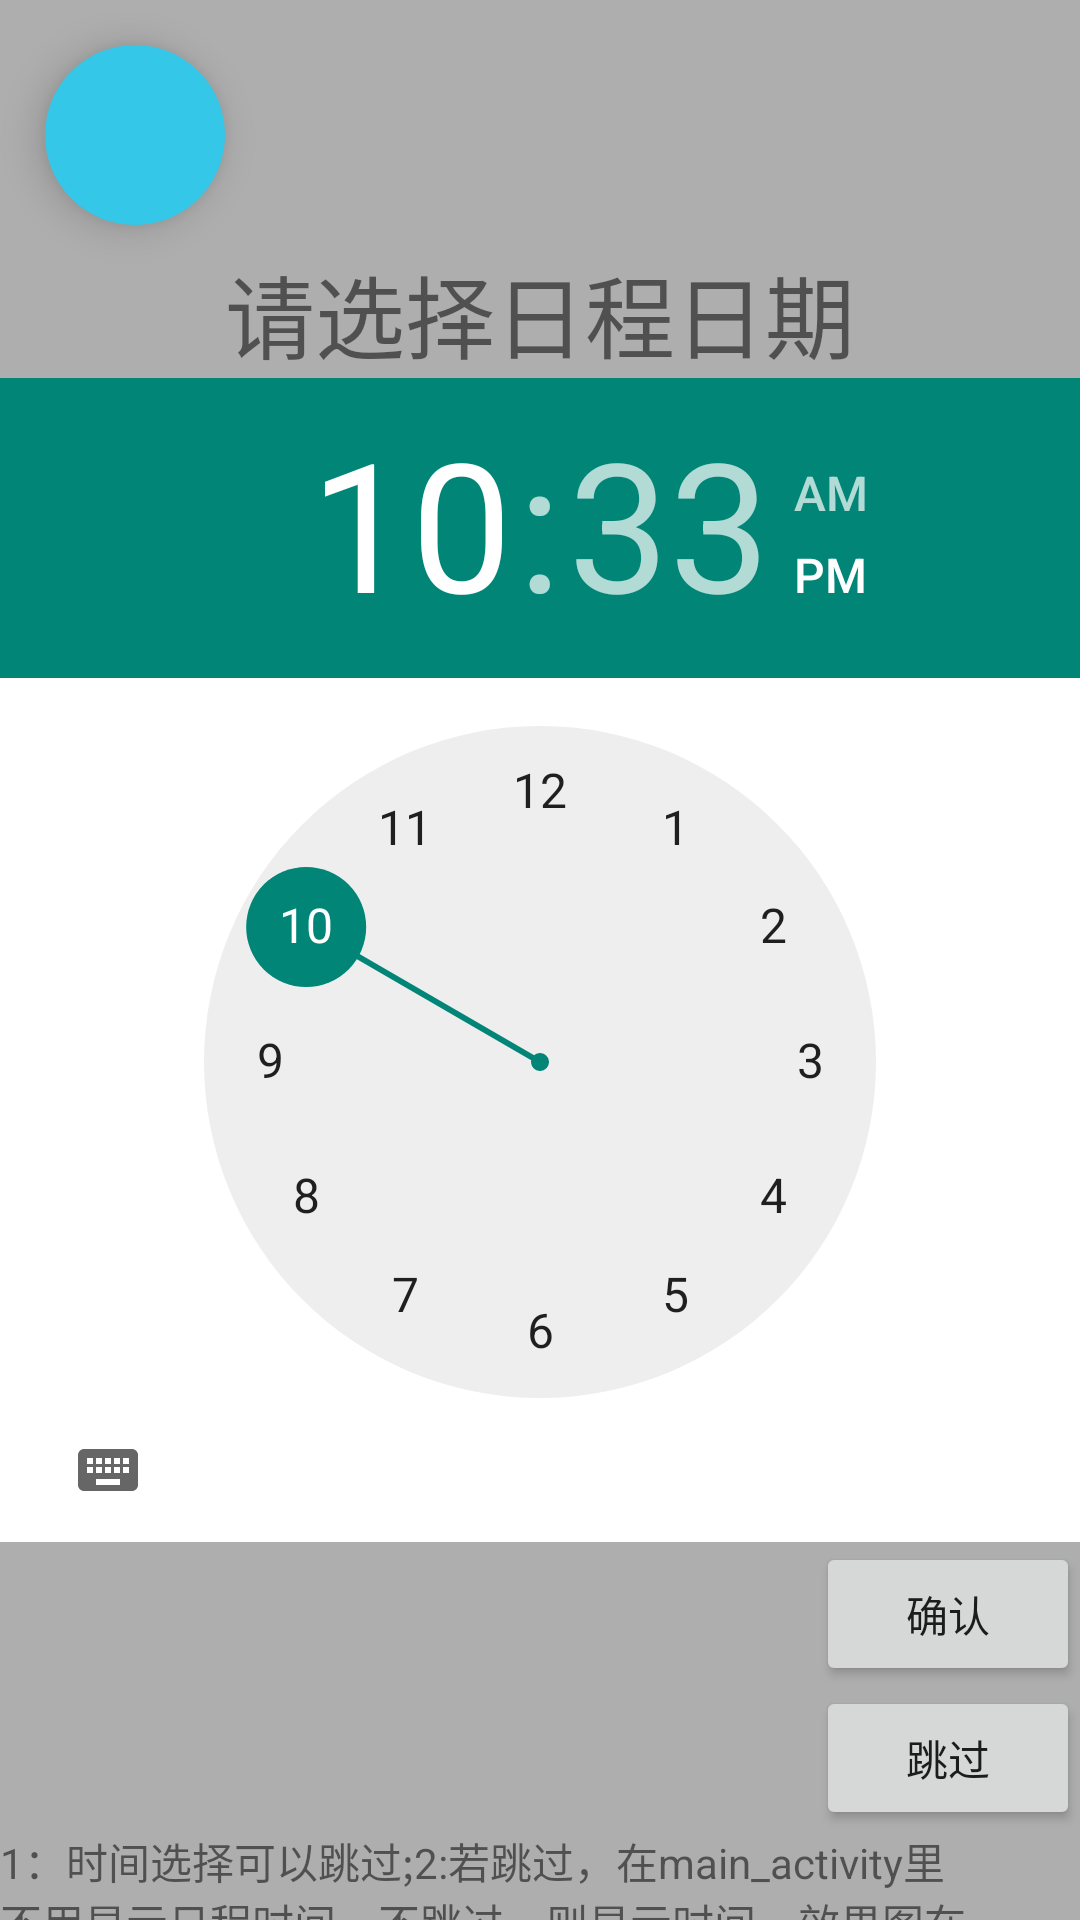

Write the Android layout XML for this screen, with the resource values it uses.
<!-- AndroidManifest.xml: application theme Theme.MyApplication -->
<!-- res/layout/create_schedule_time.xml -->
<?xml version="1.0" encoding="utf-8"?>
<RelativeLayout xmlns:android="http://schemas.android.com/apk/res/android"
    android:layout_width="match_parent"
    android:layout_height="match_parent"
    android:background="@color/gray_2"
    >

    <TimePicker
        android:layout_width="wrap_content"
        android:layout_height="wrap_content"
        android:layout_centerInParent="true"
        android:background="@color/white"
        android:id="@+id/schedule_time_picker"
        />
    <ImageButton
        android:layout_width="60dp"
        android:layout_height="60dp"
        android:layout_marginLeft="15dp"
        android:layout_marginTop="15dp"
        android:background="@drawable/round_button"
        android:elevation="8dp"
        android:paddingLeft="10dp"
        android:src="@drawable/chevron_left"
        />

    <TextView
        android:layout_width="wrap_content"
        android:layout_height="wrap_content"
        android:textSize="30dp"
        android:fontFamily="@font/font1"
        android:text="请选择日程日期"
        android:layout_above="@id/schedule_time_picker"
        android:layout_centerHorizontal="true"
        />
    <Button
        android:layout_width="wrap_content"
        android:layout_height="wrap_content"
        android:text="确认"
        android:layout_below="@id/schedule_time_picker"
        android:layout_alignParentRight="true"
        android:id="@+id/button_schedule_ensure2"
        />
    <Button
        android:layout_width="wrap_content"
        android:layout_height="wrap_content"
        android:text="跳过"
        android:layout_below="@id/button_schedule_ensure2"
        android:layout_alignParentRight="true"
        android:id="@+id/schedule_time_skip"
        />
<TextView
    android:layout_width="wrap_content"
    android:layout_height="wrap_content"
    android:text="1：时间选择可以跳过;2:若跳过，在main_activity里不用显示日程时间，不跳过，则显示时间，效果图在mipmap_anydpi里有"
    android:layout_below="@id/schedule_time_skip"
    />




</RelativeLayout>
<!-- resources referenced by this layout -->
<resources>
  <color name="gray_2">#aeaeae</color>
  <color name="white">#FFFFFF</color>
  <!-- drawable round_button (drawable) -->
  <?xml version="1.0" encoding="utf-8"?>
  <selector xmlns:android="http://schemas.android.com/apk/res/android">
      <item android:state_pressed="false">
          <shape>
              <corners android:radius="30dp" />
              <solid android:color="@color/blue_1" />
          </shape>
  
      </item>
  
      <item>
          <shape>
              <corners android:radius="30dp" />
              <solid android:color="@color/blue_1_press" />
          </shape>
      </item>
  </selector>
  <style name="Theme.MyApplication" parent="Theme.AppCompat.DayNight.NoActionBar">
          <item name="android:windowSplashScreenBackground">@android:color/white</item>
          <item name="android:windowSplashScreenAnimatedIcon">@drawable/alarm_clock_2</item>
          <item name="android:windowSplashScreenAnimationDuration">1000</item>
  
          <item name="android:listViewStyle">@style/MyListViewStyle</item>
      </style>
  <color name="blue_1">#34c7e8</color>
  <color name="blue_1_press">#1baece</color>
  <!-- drawable alarm_clock_2 (drawable) -->
  <vector xmlns:android="http://schemas.android.com/apk/res/android"
      android:width="36dp"
      android:height="36dp"
      android:viewportWidth="36"
      android:viewportHeight="36"
      >
  
    <path
        android:pathData="M18,18m-15,0a15,15 0,1 1,30 0a15,15 0,1 1,-30 0"
        android:fillColor="@color/blue_3"/>
    <path
        android:pathData="M18,18m-12,0a12,12 0,1 1,24 0a12,12 0,1 1,-24 0"
        android:fillColor="@color/blue_3"/>
    <path
        android:fillColor="@color/white"
        android:pathData="M17.25,8.25h1.5v9.75h-1.5z"/>
    <path
        android:fillColor="@color/white"
        android:pathData="M23.464,22.241l-1.22,1.22l-4.878,-4.878l1.22,-1.22z"/>
    <path
        android:fillColor="@color/white"
        android:pathData="M18,18m-1.5,0a1.5,1.5 0,1 1,3 0a1.5,1.5 0,1 1,-3 0"/>
    <path
        android:pathData="M18,18m-0.75,0a0.75,0.75 0,1 1,1.5 0a0.75,0.75 0,1 1,-1.5 0"
        android:fillColor="@color/white"/>
  
  </vector>
  <style name="MyListViewStyle" parent="Widget.AppCompat.ListView">
          <item name="android:background">@color/background_item</item>
          
      </style>
  <color name="blue_3">#5ba0c9</color>
  <color name="background_item">#FFFFFF</color>
</resources>
